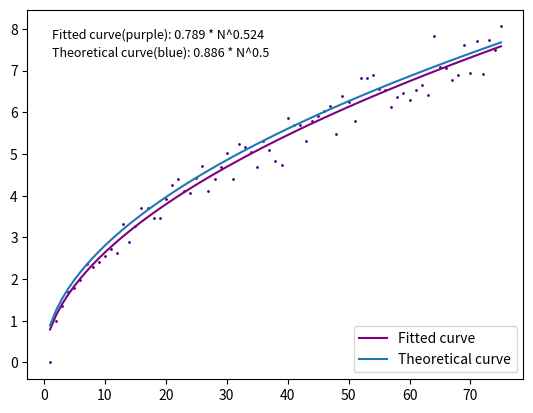

The matplotlib source for this figure:
import matplotlib.pyplot as plt
import numpy as np
import scipy as sp

class RandomWalk:
    
    def __init__(self, allowed_directions, num_steps):
        '''allowed directions refers to the allowed points where the particle can travel (see ngon). 1000 is sufficient for any direction of movement.'''
        
        self.lattice_points = allowed_directions
        self.num_steps = num_steps
    
    def ngon(self, radius):
        '''Creates an n sided polygon whose corners serve as lattice points, i.e, the allowed directions'''
        
        angles = np.linspace(0, 2*np.pi, self.lattice_points+1)[:-1]
        x = radius * np.cos(angles)
        y = radius * np.sin(angles)
        shape = np.column_stack((x,y))
    
        return shape    
    
    def fixedStep(self, starting_position, step_size):
        '''This is the random walk with fixed step size.'''
        
        direction_indices = np.random.randint(0, self.lattice_points, (self.num_steps,))
        directions = self.ngon(step_size)[direction_indices]
        position = np.zeros((self.num_steps+1,2))
        displacement = np.zeros((self.num_steps,))
        
        position[0] = starting_position
        for i in range(self.num_steps):
            position[i+1] = position[i] + directions[i]
            displacement[i] = np.linalg.norm(position[i] - position[0])
        
        return position, displacement
    
    def plot_results(self, position, displacement):
        '''Function to plot the pathway and displacement as a function of time.'''
        
        plt.figure()
        plt.plot(position[:,0], position[:,1], '-o', color="blue", label = 'Pathway')
        plt.plot(position[0,0],position[0,1], '-o', color = 'green', label = 'Starting point')
        plt.plot(position[-1,0], position[-1,1], '-o', color="red", label = 'End point')
        
        for i in range(1, len(position)):
            plt.arrow(position[i-1, 0], position[i-1, 1], 
            position[i, 0] - position[i-1, 0], 
            position[i, 1] - position[i-1, 1], 
            head_width=0.1, length_includes_head=True, color='blue')
        
        plt.axis('equal')
        plt.xlabel('X-axis')
        plt.ylabel('Y-axis')
        plt.grid(True)
        plt.title('Path of Random Walk')
        plt.legend()
        
        x = range(self.num_steps)
        plt.figure()
        plt.plot(x, displacement, '-o' ,color="purple")
        plt.axhline(y=np.mean(displacement), color='red', linestyle='--', label=f'Average distance = {np.mean(displacement):.4f}')
        plt.annotate(f'Final distance = {displacement[-1]:.2f}', (x[-1], displacement[-1]),ha='center')
        plt.xlabel('Step')
        plt.ylabel('Distance')
        plt.title('Distance History')
        plt.grid(True)
        plt.legend()
        plt.draw()
        plt.show()

class Analysis:
    
    def __init__(self, starting_position, step_size):
        
        self.step_size = step_size
        self.starting_position = starting_position 
    
    def AverageDistance(self, max_steps, allowed_directions, iterations_to_convergence):
        '''this function calculates the average displacement of the particle for number_of_steps = 1 to max_steps'''
        
        final_distance_per_stepsize = np.zeros((max_steps,2))
        final_distance_per_cycle = np.zeros((iterations_to_convergence,))
        
        for i in range(max_steps):
            instance1 = RandomWalk(allowed_directions, i)
            for j in range(iterations_to_convergence):
                position, _ = instance1.fixedStep(self.starting_position, self.step_size)
                final_distance_per_cycle[j] = np.linalg.norm(position[-1] - position[0])
            final_distance_per_stepsize[i] = [i+1, np.mean(final_distance_per_cycle)]

        return final_distance_per_stepsize
    
    def ExponentFunction(self, x, a, b):
        '''mathematical average displacement function to help curve fit'''
        return a * x**b
    
    def CurveFit(self, x_data, y_data, initial_guess):
        '''fits observed data to mathematical equation'''
        
        popt, pcov = sp.optimize.curve_fit(self.ExponentFunction, x_data, y_data, p0 = initial_guess)
        
        y_fit = self.ExponentFunction(x_data, *popt)
        rmse = np.sqrt(np.mean((y_data - y_fit) ** 2))
        ss_res = np.sum((y_data - y_fit) ** 2)
        ss_tot = np.sum((y_data - np.mean(y_data)) ** 2)
        r_squared = 1 - (ss_res / ss_tot)
        
        print("Fit report:")
        print(f'RMSE = {rmse}')
        print(f'R^2 = {r_squared}')
        
        return popt, pcov
    
    def PlotFit(self, data, initial_guess):
        '''plots fitted and theoretical(mathematical) curves'''
        
        popt , _ = self.CurveFit(data[:,0], data[:,1], initial_guess)
        
        plt.figure()
        plt.scatter(data[:,0], data[:,1],s=1, color='indigo')
        plt.plot(data[:,0], self.ExponentFunction(data[:,0], *popt), label='Fitted curve', color='purple')
        
        a_opt, b_opt = popt
        equation_text1 = f'Fitted curve(purple): {a_opt:.3f} * N^{b_opt:.3f}'
        equation_text2 = f'Theoretical curve(blue): {(np.sqrt(np.pi) / 2):.3f} * N^{0.5}'
        print(f"Best-fit parameters for a*N**b: [a b] = {popt}")
        
        plt.text(0.05, 0.95, equation_text1, transform=plt.gca().transAxes, fontsize=9, verticalalignment='top')
        plt.text(0.05, 0.90, equation_text2, transform=plt.gca().transAxes, fontsize=9, verticalalignment='top')
        
        plt.plot(data[:,0], self.step_size * sp.special.gamma(3/2) * np.sqrt(data[:,0]), label='Theoretical curve')
        
        plt.legend(loc='lower right')
        plt.draw()
        plt.show()   

def main():
    
    starting_position = [0,0]
    step_size = 1
    number_of_steps = 100
    max_steps = 75 #maximum number of steps for curve fitting analysis. Not the same as number_of_steps
    allowed_points = 1000  #1000 = cirle , i.e., particle is free to move in any direction in 2D plane.
    iterations_to_convergence = 75
    
    # drunkard = RandomWalk(allowed_points , number_of_steps)
    # pos, disp = drunkard.fixedStep(starting_position , step_size)
    # drunkard.plot_results(pos,disp)
    
    A1 = Analysis(starting_position, step_size)
    dist_data = A1.AverageDistance(max_steps, allowed_points, iterations_to_convergence)
    A1.PlotFit(dist_data, [1,1])

if __name__ == '__main__':
    main()
